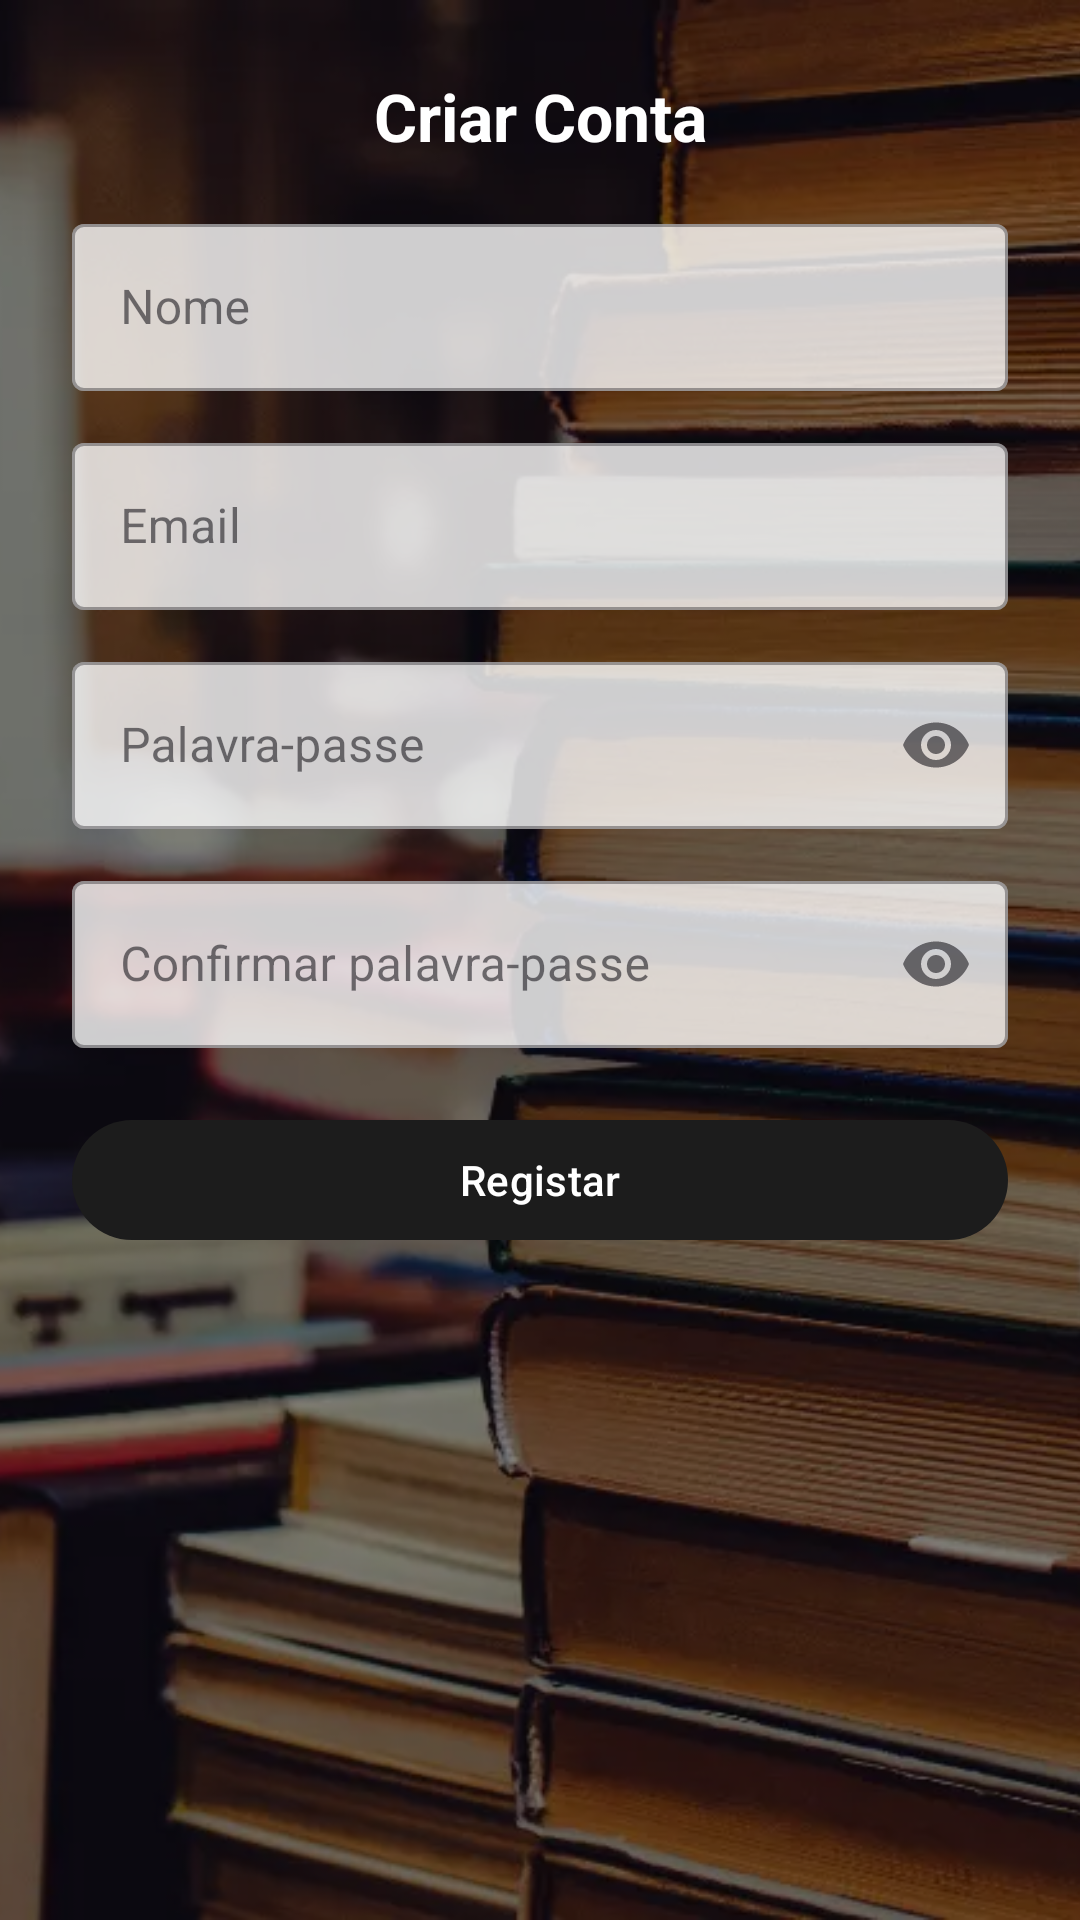

Android layout source for this screen:
<!-- AndroidManifest.xml: application theme Theme.DSSMV_ProjectDroid_1230593_1222100_1 -->
<!-- res/layout/activity_register.xml -->
<?xml version="1.0" encoding="utf-8"?>
<androidx.constraintlayout.widget.ConstraintLayout xmlns:android="http://schemas.android.com/apk/res/android"
                                                   xmlns:app="http://schemas.android.com/apk/res-auto"
                                                   android:layout_width="match_parent"
                                                   android:layout_height="match_parent">

    <ImageView
            android:id="@+id/bgImage"
            android:layout_width="0dp"
            android:layout_height="0dp"
            android:src="@drawable/library"
            android:scaleType="centerCrop"
            app:layout_constraintTop_toTopOf="parent"
            app:layout_constraintBottom_toBottomOf="parent"
            app:layout_constraintStart_toStartOf="parent"
            app:layout_constraintEnd_toEndOf="parent" />

    <View
            android:id="@+id/bgOverlay"
            android:layout_width="0dp"
            android:layout_height="0dp"
            android:background="#80000000"
            app:layout_constraintTop_toTopOf="parent"
            app:layout_constraintBottom_toBottomOf="parent"
            app:layout_constraintStart_toStartOf="parent"
            app:layout_constraintEnd_toEndOf="parent" />

    <androidx.constraintlayout.widget.ConstraintLayout
            android:id="@+id/content"
            android:layout_width="0dp"
            android:layout_height="0dp"
            android:padding="24dp"
            app:layout_constraintTop_toTopOf="parent"
            app:layout_constraintBottom_toBottomOf="parent"
            app:layout_constraintStart_toStartOf="parent"
            app:layout_constraintEnd_toEndOf="parent">

        <TextView
                android:id="@+id/tvTitle"
                android:layout_width="wrap_content"
                android:layout_height="wrap_content"
                android:text="@string/register_title"
                android:textSize="22sp"
                android:textStyle="bold"
                android:textColor="@android:color/white"
                app:layout_constraintTop_toTopOf="parent"
                app:layout_constraintStart_toStartOf="parent"
                app:layout_constraintEnd_toEndOf="parent" />

        <com.google.android.material.textfield.TextInputLayout
                android:id="@+id/tilName"
                style="@style/Widget.MaterialComponents.TextInputLayout.OutlinedBox"
                android:layout_width="0dp"
                android:layout_height="wrap_content"
                android:hint="@string/name_hint"
                app:boxBackgroundColor="#CCFFFFFF"
                app:layout_constraintTop_toBottomOf="@id/tvTitle"
                app:layout_constraintStart_toStartOf="parent"
                app:layout_constraintEnd_toEndOf="parent"
                android:layout_marginTop="16dp">

            <com.google.android.material.textfield.TextInputEditText
                    android:id="@+id/edtName"
                    android:layout_width="match_parent"
                    android:layout_height="wrap_content"
                    android:inputType="textPersonName" />
        </com.google.android.material.textfield.TextInputLayout>

        <com.google.android.material.textfield.TextInputLayout
                android:id="@+id/tilEmail"
                style="@style/Widget.MaterialComponents.TextInputLayout.OutlinedBox"
                android:layout_width="0dp"
                android:layout_height="wrap_content"
                android:hint="@string/email_hint"
                app:boxBackgroundColor="#CCFFFFFF"
                app:layout_constraintTop_toBottomOf="@id/tilName"
                app:layout_constraintStart_toStartOf="parent"
                app:layout_constraintEnd_toEndOf="parent"
                android:layout_marginTop="12dp">

            <com.google.android.material.textfield.TextInputEditText
                    android:id="@+id/edtEmail"
                    android:layout_width="match_parent"
                    android:layout_height="wrap_content"
                    android:inputType="textEmailAddress" />
        </com.google.android.material.textfield.TextInputLayout>

        <com.google.android.material.textfield.TextInputLayout
                android:id="@+id/tilPassword"
                style="@style/Widget.MaterialComponents.TextInputLayout.OutlinedBox"
                android:layout_width="0dp"
                android:layout_height="wrap_content"
                android:hint="@string/password_hint"
                app:endIconMode="password_toggle"
                app:boxBackgroundColor="#CCFFFFFF"
                app:layout_constraintTop_toBottomOf="@id/tilEmail"
                app:layout_constraintStart_toStartOf="parent"
                app:layout_constraintEnd_toEndOf="parent"
                android:layout_marginTop="12dp">

            <com.google.android.material.textfield.TextInputEditText
                    android:id="@+id/edtPassword"
                    android:layout_width="match_parent"
                    android:layout_height="wrap_content"
                    android:inputType="textPassword" />
        </com.google.android.material.textfield.TextInputLayout>

        <com.google.android.material.textfield.TextInputLayout
                android:id="@+id/tilConfirmPassword"
                style="@style/Widget.MaterialComponents.TextInputLayout.OutlinedBox"
                android:layout_width="0dp"
                android:layout_height="wrap_content"
                android:hint="@string/confirm_password_hint"
                app:endIconMode="password_toggle"
                app:boxBackgroundColor="#CCFFFFFF"
                app:layout_constraintTop_toBottomOf="@id/tilPassword"
                app:layout_constraintStart_toStartOf="parent"
                app:layout_constraintEnd_toEndOf="parent"
                android:layout_marginTop="12dp">

            <com.google.android.material.textfield.TextInputEditText
                    android:id="@+id/edtConfirmPassword"
                    android:layout_width="match_parent"
                    android:layout_height="wrap_content"
                    android:inputType="textPassword" />
        </com.google.android.material.textfield.TextInputLayout>

        <com.google.android.material.button.MaterialButton
                android:id="@+id/btnRegister"
                android:layout_width="0dp"
                android:layout_height="wrap_content"
                android:text="@string/register_button"
                app:layout_constraintTop_toBottomOf="@id/tilConfirmPassword"
                app:layout_constraintStart_toStartOf="parent"
                app:layout_constraintEnd_toEndOf="parent"
                android:layout_marginTop="20dp" />
    </androidx.constraintlayout.widget.ConstraintLayout>

</androidx.constraintlayout.widget.ConstraintLayout>
<!-- resources referenced by this layout -->
<resources>
  <!-- drawable library: webp bitmap (drawable, 79960 bytes) -->
  <string name="confirm_password_hint">Confirmar palavra-passe</string>
  <string name="email_hint">Email</string>
  <string name="name_hint">Nome</string>
  <string name="password_hint">Palavra-passe</string>
  <string name="register_button">Registar</string>
  <string name="register_title">Criar Conta</string>
  <style name="Theme.DSSMV_ProjectDroid_1230593_1222100_1" parent="Base.Theme.DSSMV_ProjectDroid_1230593_1222100_1" />
  <style name="Base.Theme.DSSMV_ProjectDroid_1230593_1222100_1" parent="Theme.Material3.DayNight.NoActionBar">
          
          <item name="colorPrimary">#1C1C1C</item> 
  
      </style>
</resources>
